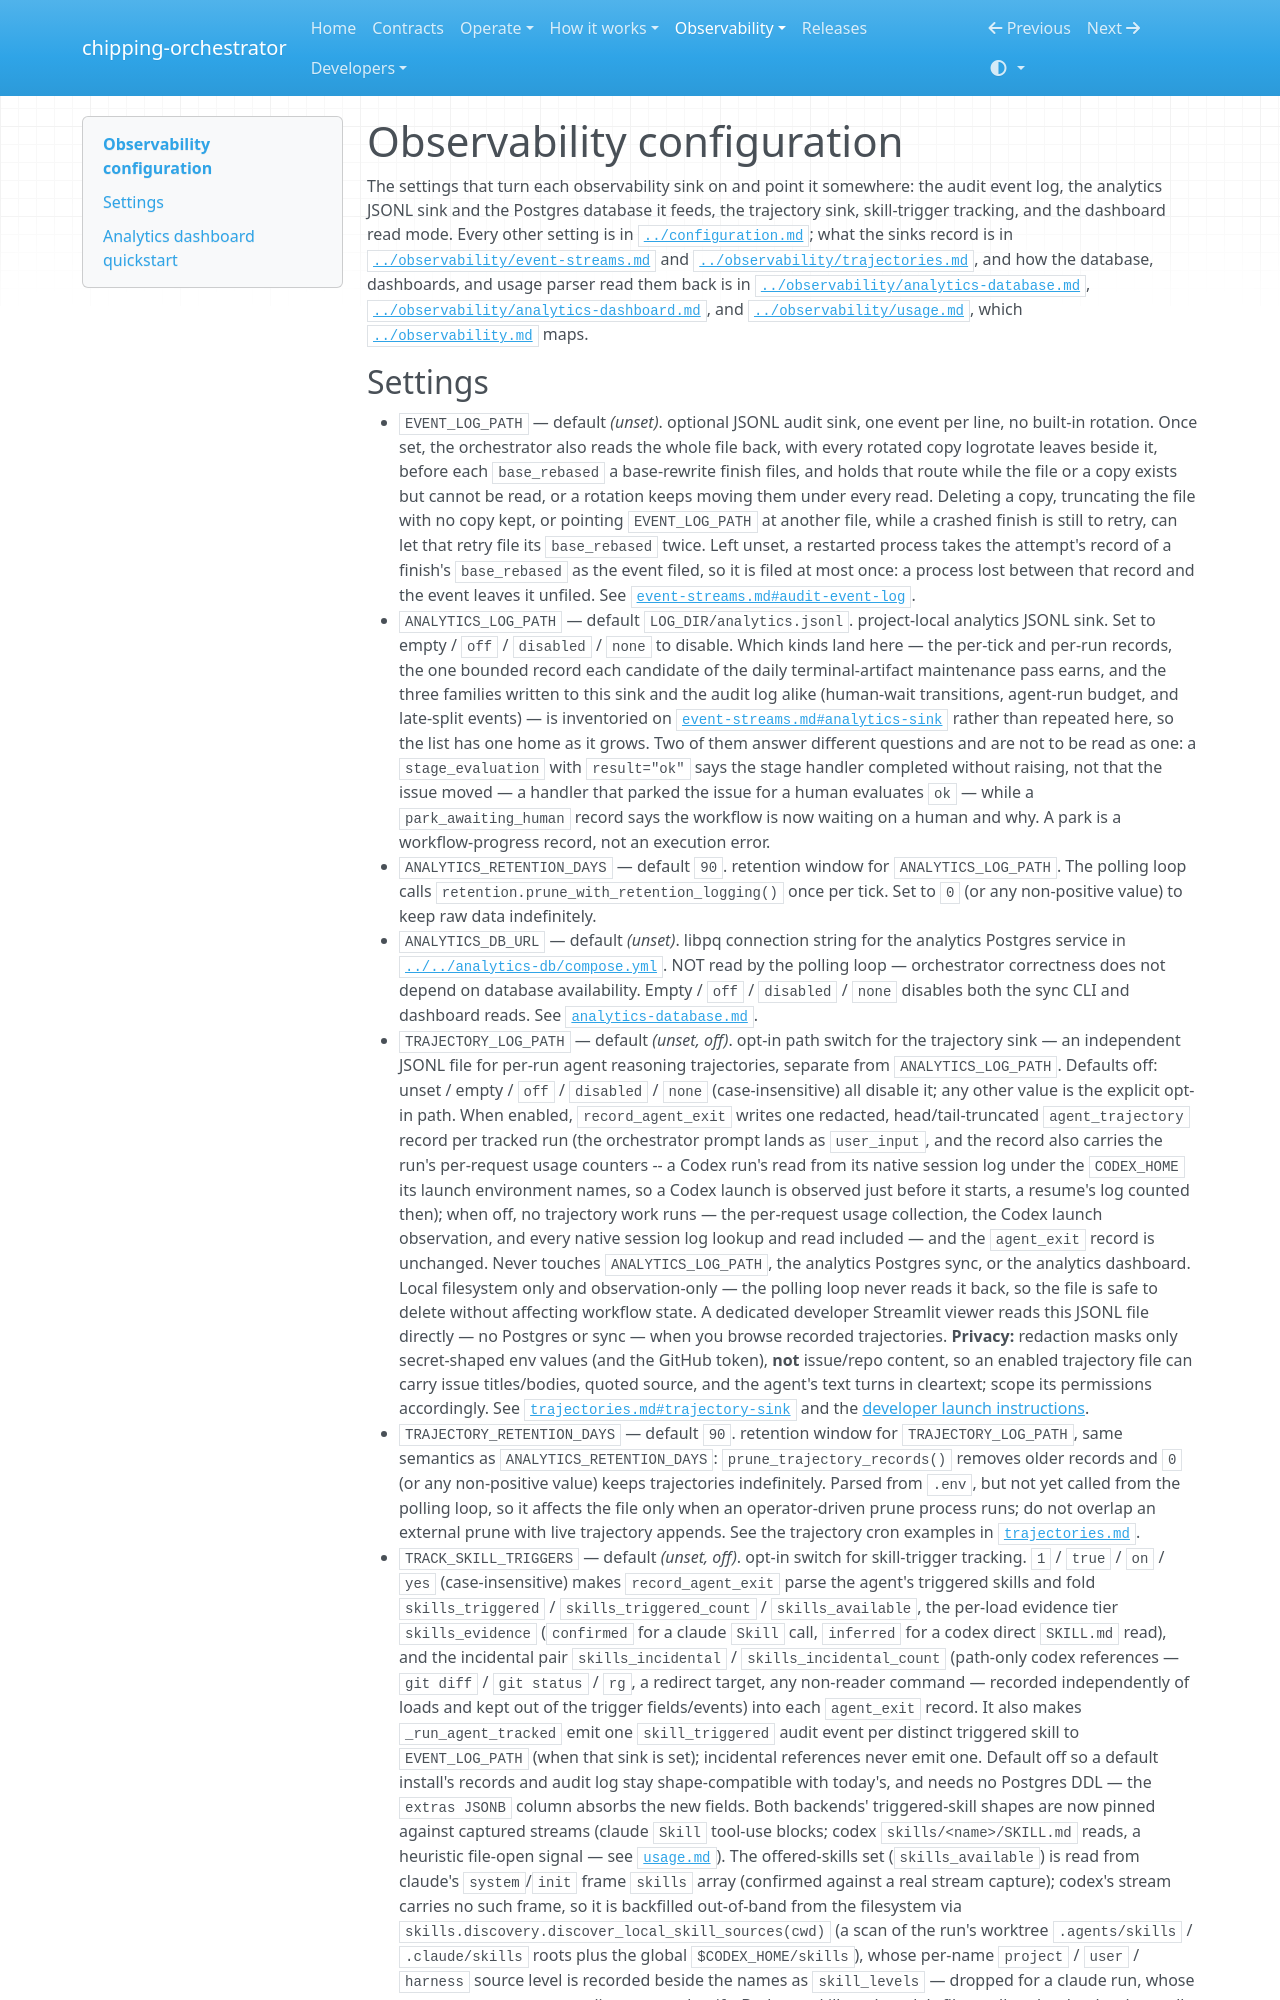

repository: chippingway/chipping-orchestrator · page: configuration/observability/index.html · generator: mkdocs

# Observability configuration

The settings that turn each observability sink on and point it somewhere: the audit event log, the analytics JSONL
sink and the Postgres database it feeds, the trajectory sink, skill-trigger tracking, and the dashboard read mode.
Every other setting is in [`../configuration.md`](../configuration.md); what the sinks record is in
[`../observability/event-streams.md`](../observability/event-streams.md) and
[`../observability/trajectories.md`](../observability/trajectories.md), and how the database, dashboards, and usage
parser read them back is in [`../observability/analytics-database.md`](../observability/analytics-database.md),
[`../observability/analytics-dashboard.md`](../observability/analytics-dashboard.md), and
[`../observability/usage.md`](../observability/usage.md), which [`../observability.md`](../observability.md) maps.
